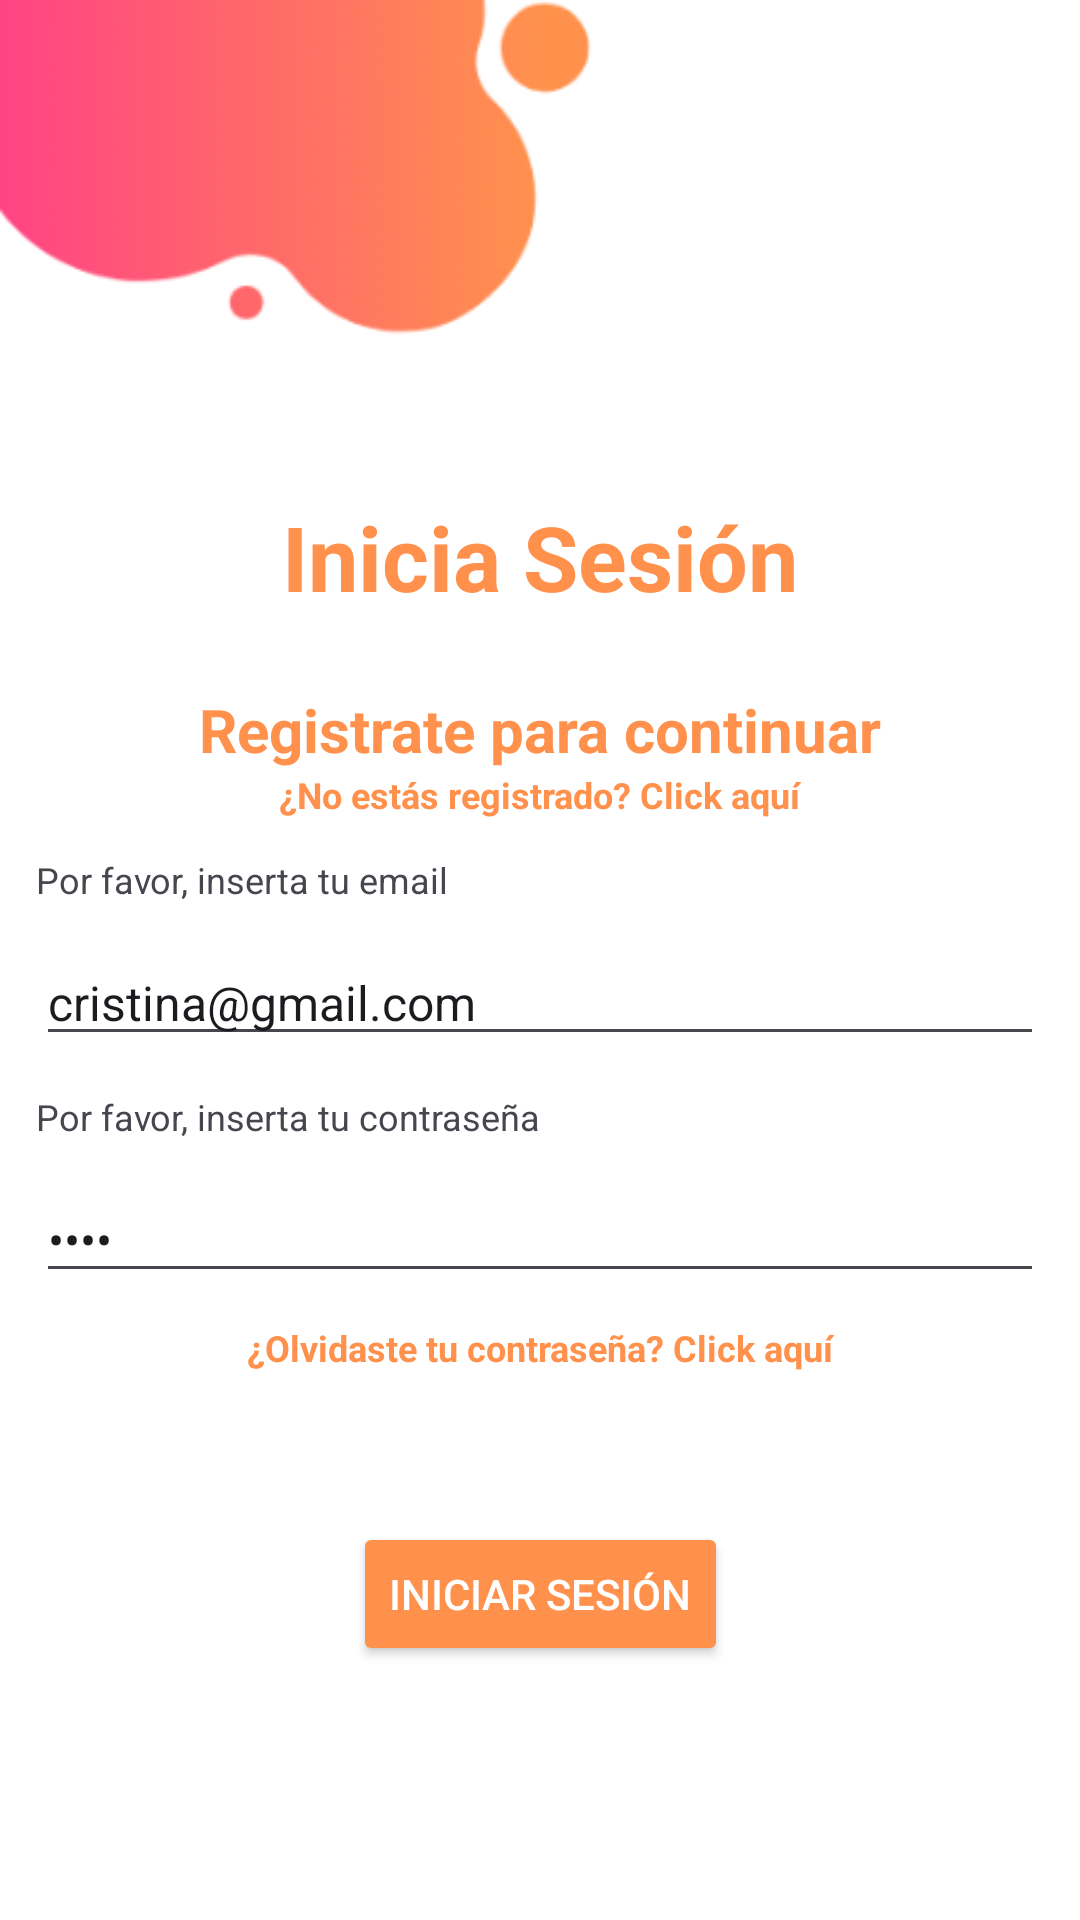

The Android layout XML behind this screen, and the referenced resources:
<!-- AndroidManifest.xml: application theme Theme.CitySound -->
<!-- res/layout/activity_login.xml -->
<?xml version="1.0" encoding="utf-8"?>
<androidx.constraintlayout.widget.ConstraintLayout xmlns:android="http://schemas.android.com/apk/res/android"
    xmlns:app="http://schemas.android.com/apk/res-auto"
    android:layout_width="match_parent"
    android:layout_height="match_parent"
    android:background="@android:color/white">

    <ImageView
        android:id="@+id/spot"
        android:layout_width="200dp"
        android:layout_height="200dp"
        android:src="@mipmap/spotup"
        android:layout_marginTop="-35dp"
        app:layout_constraintStart_toStartOf="parent"
        app:layout_constraintTop_toTopOf="parent" />


    <ImageView
        android:id="@+id/spotdown"
        android:layout_width="200dp"
        android:layout_height="200dp"
        android:layout_marginTop="32dp"
        android:layout_marginEnd="4dp"
        android:src="@mipmap/spotdown"
        app:layout_constraintEnd_toEndOf="parent"
        app:layout_constraintTop_toBottomOf="@id/buttonLogin" />

    <TextView
        android:id="@+id/tittleLogin"
        style="@style/title"
        android:layout_width="wrap_content"
        android:layout_height="wrap_content"
        android:text="Inicia Sesión"
        android:textStyle="bold"
        android:textColor="@color/orange"
        app:layout_constraintEnd_toEndOf="parent"
        app:layout_constraintStart_toStartOf="parent"
        app:layout_constraintTop_toBottomOf="@+id/spot" />

    <TextView
        android:id="@+id/subtitleLogin"
        style="@style/subtitle"
        android:layout_width="wrap_content"
        android:layout_height="wrap_content"
        android:layout_marginTop="24dp"
        android:textStyle="bold"
        android:text="Registrate para continuar"
        android:textColor="@color/orange"
        app:layout_constraintEnd_toEndOf="parent"
        app:layout_constraintStart_toStartOf="parent"
        app:layout_constraintTop_toBottomOf="@+id/tittleLogin" />

    <TextView
        android:id="@+id/notRegistered"
        style="@style/text"
        android:layout_width="wrap_content"
        android:layout_height="wrap_content"
        android:textStyle="bold"
        android:text="¿No estás registrado? Click aquí"
        android:textColor="@color/orange"
        app:layout_constraintEnd_toEndOf="parent"
        app:layout_constraintStart_toStartOf="parent"
        app:layout_constraintTop_toBottomOf="@+id/subtitleLogin"
        android:onClick="gotosignupactivity"/>


    <TextView
        android:id="@+id/txtEmailLogin"
        style="@style/text"
        android:layout_width="0dp"
        android:layout_height="wrap_content"
        android:layout_margin="12dp"
        android:drawablePadding="12dp"
        android:text="Por favor, inserta tu email"
        app:layout_constraintEnd_toEndOf="parent"
        app:layout_constraintStart_toStartOf="parent"
        app:layout_constraintTop_toBottomOf="@+id/notRegistered" />

    <EditText
        android:id="@+id/emailLogin"
        style="@style/edittext"
        android:layout_width="0dp"
        android:layout_height="wrap_content"
        android:layout_margin="12dp"
        android:drawablePadding="12dp"
        android:text="cristina@gmail.com"
        app:layout_constraintEnd_toEndOf="parent"
        app:layout_constraintStart_toStartOf="parent"
        app:layout_constraintTop_toBottomOf="@id/txtEmailLogin" />



    <TextView
        android:id="@+id/txtPasswordLogin"
        style="@style/text"
        android:layout_width="0dp"
        android:layout_height="wrap_content"
        android:layout_margin="12dp"
        android:drawablePadding="12dp"
        android:text="Por favor, inserta tu contraseña"
        app:layout_constraintEnd_toEndOf="parent"
        app:layout_constraintStart_toStartOf="parent"
        app:layout_constraintTop_toBottomOf="@+id/emailLogin" />


    <EditText
        android:id="@+id/passwordLogin"
        style="@style/edittext"
        android:layout_width="0dp"
        android:layout_height="wrap_content"
        android:layout_margin="12dp"
        android:drawablePadding="12dp"
        android:inputType="textPassword"
        android:text="1234"
        app:layout_constraintEnd_toEndOf="parent"
        app:layout_constraintStart_toStartOf="parent"
        app:layout_constraintTop_toBottomOf="@id/txtPasswordLogin" />


    <TextView
        android:id="@+id/resetPassword"
        style="@style/text"
        android:layout_width="wrap_content"
        android:layout_height="wrap_content"
        android:textStyle="bold"
        android:text="¿Olvidaste tu contraseña? Click aquí"
        android:textColor="@color/orange"
        android:layout_marginTop="10dp"
        app:layout_constraintEnd_toEndOf="parent"
        app:layout_constraintStart_toStartOf="parent"
        app:layout_constraintTop_toBottomOf="@+id/passwordLogin"
        android:onClick="gotoforgotpactivity"/>

    <Button
        android:id="@+id/buttonLogin"
        android:layout_width="wrap_content"
        android:layout_height="wrap_content"
        android:layout_margin="50dp"
        android:backgroundTint="@color/orange"
        android:drawablePadding="12dp"
        android:text="INICIAR SESIÓN"
        android:textColor="@color/white"
        app:layout_constraintTop_toBottomOf="@+id/resetPassword"
        app:layout_constraintEnd_toEndOf="parent"
        app:layout_constraintStart_toStartOf="parent"
        />

</androidx.constraintlayout.widget.ConstraintLayout>
<!-- resources referenced by this layout -->
<resources>
  <color name="orange">#FF914D</color>
  <color name="white">#FFFFFFFF</color>
  <!-- mipmap spotdown: png bitmap (mipmap-hdpi, 11960 bytes) -->
  <!-- mipmap spotup: png bitmap (mipmap-hdpi, 14831 bytes) -->
  <style name="edittext">
          <item name="color">@color/black</item>
          <item name="android:textSize">16sp</item>
  
      </style>
  <style name="subtitle"> 
      <item name="color">@color/orange</item>
      <item name="android:textSize">20sp</item>
      </style>
  <style name="text">
          <item name="color">@color/pink</item>
          <item name="android:textSize">12sp</item>
      </style>
  <style name="title">
          <item name="color">@color/pink</item>
          <item name="android:textSize">30sp</item>
      </style>
  <style name="Theme.CitySound" parent="Base.Theme.CitySound" />
  <color name="black">#FF000000</color>
  <color name="pink">#FF3E89</color>
  <style name="Base.Theme.CitySound" parent="Theme.Material3.DayNight.NoActionBar">
          
          
      </style>
</resources>
